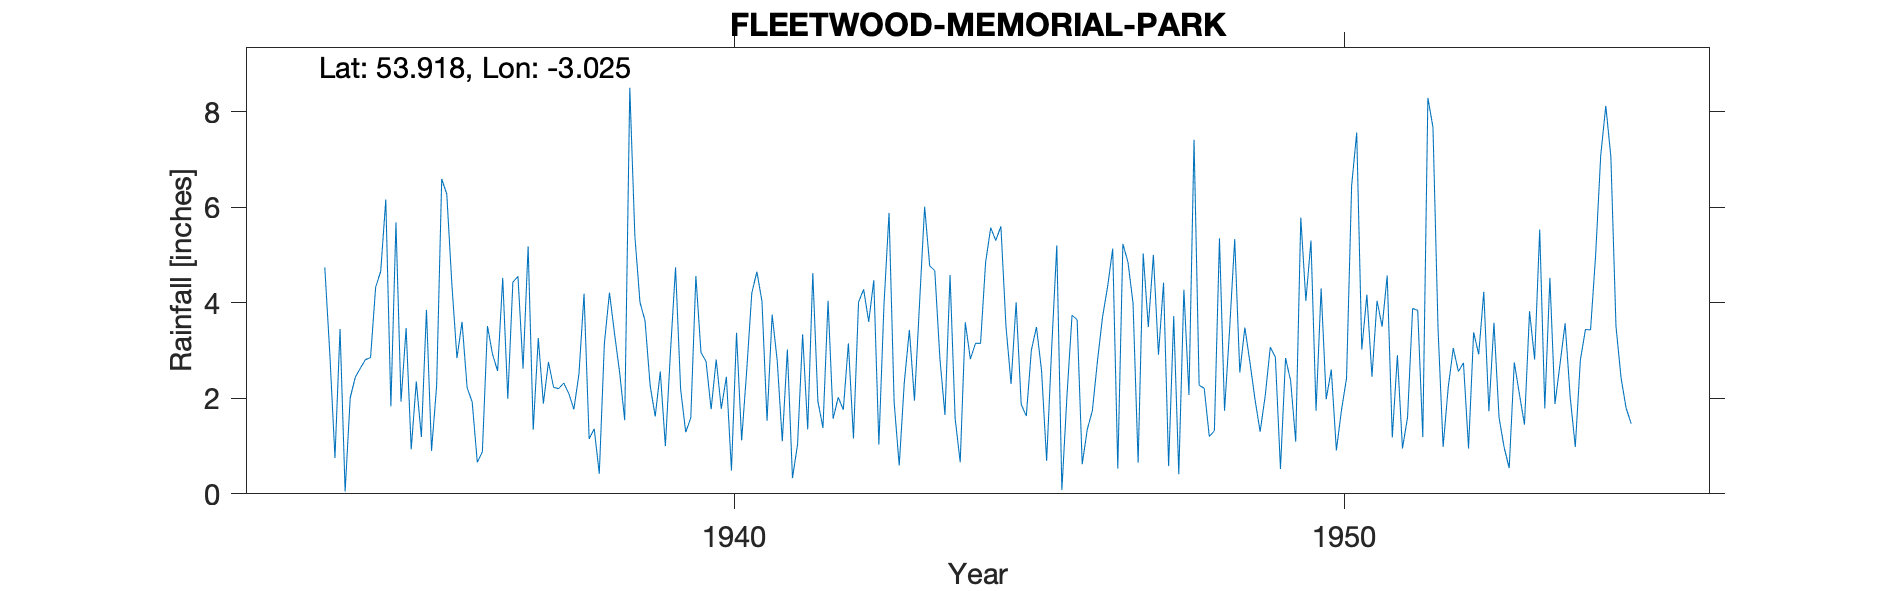

Source data for this figure (header and first rows):
FLEETWOOD MEMORIAL PARK, , , , , , , , , , , , , , , , , , , , , , , 
Grid ref, SD328474, Long, -3.025, Lat, 53.92, Elevation, 21, ft, , , , , , , , , , , , , , , 
Station no, 3058/5, , , , , , , , , , , , , , , , , , , , , , 
, 1931, 1932, 1933, 1934, 1935, 1936, 1937, 1938, 1939, 1940, 1941, 1942, 1943, 1944, 1945, 1946, 1947, 1948, 1949, 1950, 1951, 1952, 1953
January, , , , 3.45, 1.93, 3.6, 2.62, 4.19, 3.62, 2.77, 1.53, 4.04, 5.88, 4.58, 2.3, 3.74, 3.99, 7.41, 1.97, 1.74, 4.04, 3.45, 1.6
February, , , , 0.05, 3.47, 2.22, 5.18, 1.15, 2.27, 1.77, 3.75, 1.57, 1.92, 1.58, 4.01, 3.64, 0.65, 2.27, 1.3, 4.3, 3.5, 0.98, 0.97
March, , , , 2.01, 0.93, 1.92, 1.34, 1.36, 1.62, 2.81, 2.79, 2.02, 0.59, 0.66, 1.87, 0.62, 5.03, 2.21, 2.05, 1.98, 4.57, 2.23, 0.54
April, , , , 2.44, 2.35, 0.66, 3.26, 0.42, 2.56, 1.78, 1.1, 1.76, 2.33, 3.59, 1.63, 1.35, 3.49, 1.2, 3.07, 2.6, 1.18, 3.05, 2.75
May, , , , 2.63, 1.19, 0.88, 1.89, 3.15, 1, 2.45, 3.02, 3.15, 3.43, 2.82, 3.01, 1.74, 5, 1.32, 2.86, 0.91, 2.9, 2.56, 2.09
June, , , , 2.81, 3.85, 3.51, 2.76, 4.21, 2.97, 0.49, 0.33, 1.16, 1.95, 3.15, 3.49, 2.78, 2.91, 5.35, 0.52, 1.75, 0.95, 2.74, 1.45
July, , , , 2.85, 0.9, 2.92, 2.23, 3.35, 4.74, 3.37, 1.03, 4.01, 3.98, 3.15, 2.58, 3.7, 4.42, 1.74, 2.84, 2.42, 1.6, 0.95, 3.82
August, , , , 4.32, 2.26, 2.57, 2.2, 2.54, 2.19, 1.12, 3.34, 4.28, 6.01, 4.85, 0.69, 4.34, 0.58, 3.45, 2.37, 6.45, 3.88, 3.38, 2.81
September, , , , 4.66, 6.59, 4.52, 2.32, 1.54, 1.29, 2.58, 1.35, 3.6, 4.77, 5.57, 3.06, 5.13, 3.72, 5.33, 1.09, 7.56, 3.84, 2.92, 5.53
October, , , 4.74, 6.16, 6.27, 1.99, 2.1, 8.5, 1.59, 4.2, 4.62, 4.47, 4.67, 5.3, 5.2, 0.53, 0.41, 2.54, 5.78, 3.02, 1.19, 4.23, 1.79
November, , , 2.91, 1.83, 4.38, 4.43, 1.77, 5.39, 4.56, 4.65, 1.94, 1.03, 2.84, 5.6, 0.08, 5.23, 4.27, 3.48, 4.04, 4.17, 8.29, 1.73, 4.52
December, , , 0.75, 5.68, 2.84, 4.55, 2.51, 4.01, 2.96, 4.03, 1.38, 3.95, 1.65, 3.51, 2.05, 4.85, 2.07, 2.75, 5.3, 2.45, 7.67, 3.58, 1.88
Total, , , , 38.89, 36.96, 33.77, 30.18, 39.81, 31.37, 32.02, 26.18, 35.04, 40.02, 44.36, 29.97, 37.65, 36.54, 39.05, 33.19, 39.35, 43.61, 31.8, 29.75
NGR and elevation verified to CEDA Archi…, , , , , , , , , , , , , , , , , , , , , , , 
Removed erroneous -999 transcriptions fo…, , , , , , , , , , , , , , , , , , , , , , , 
